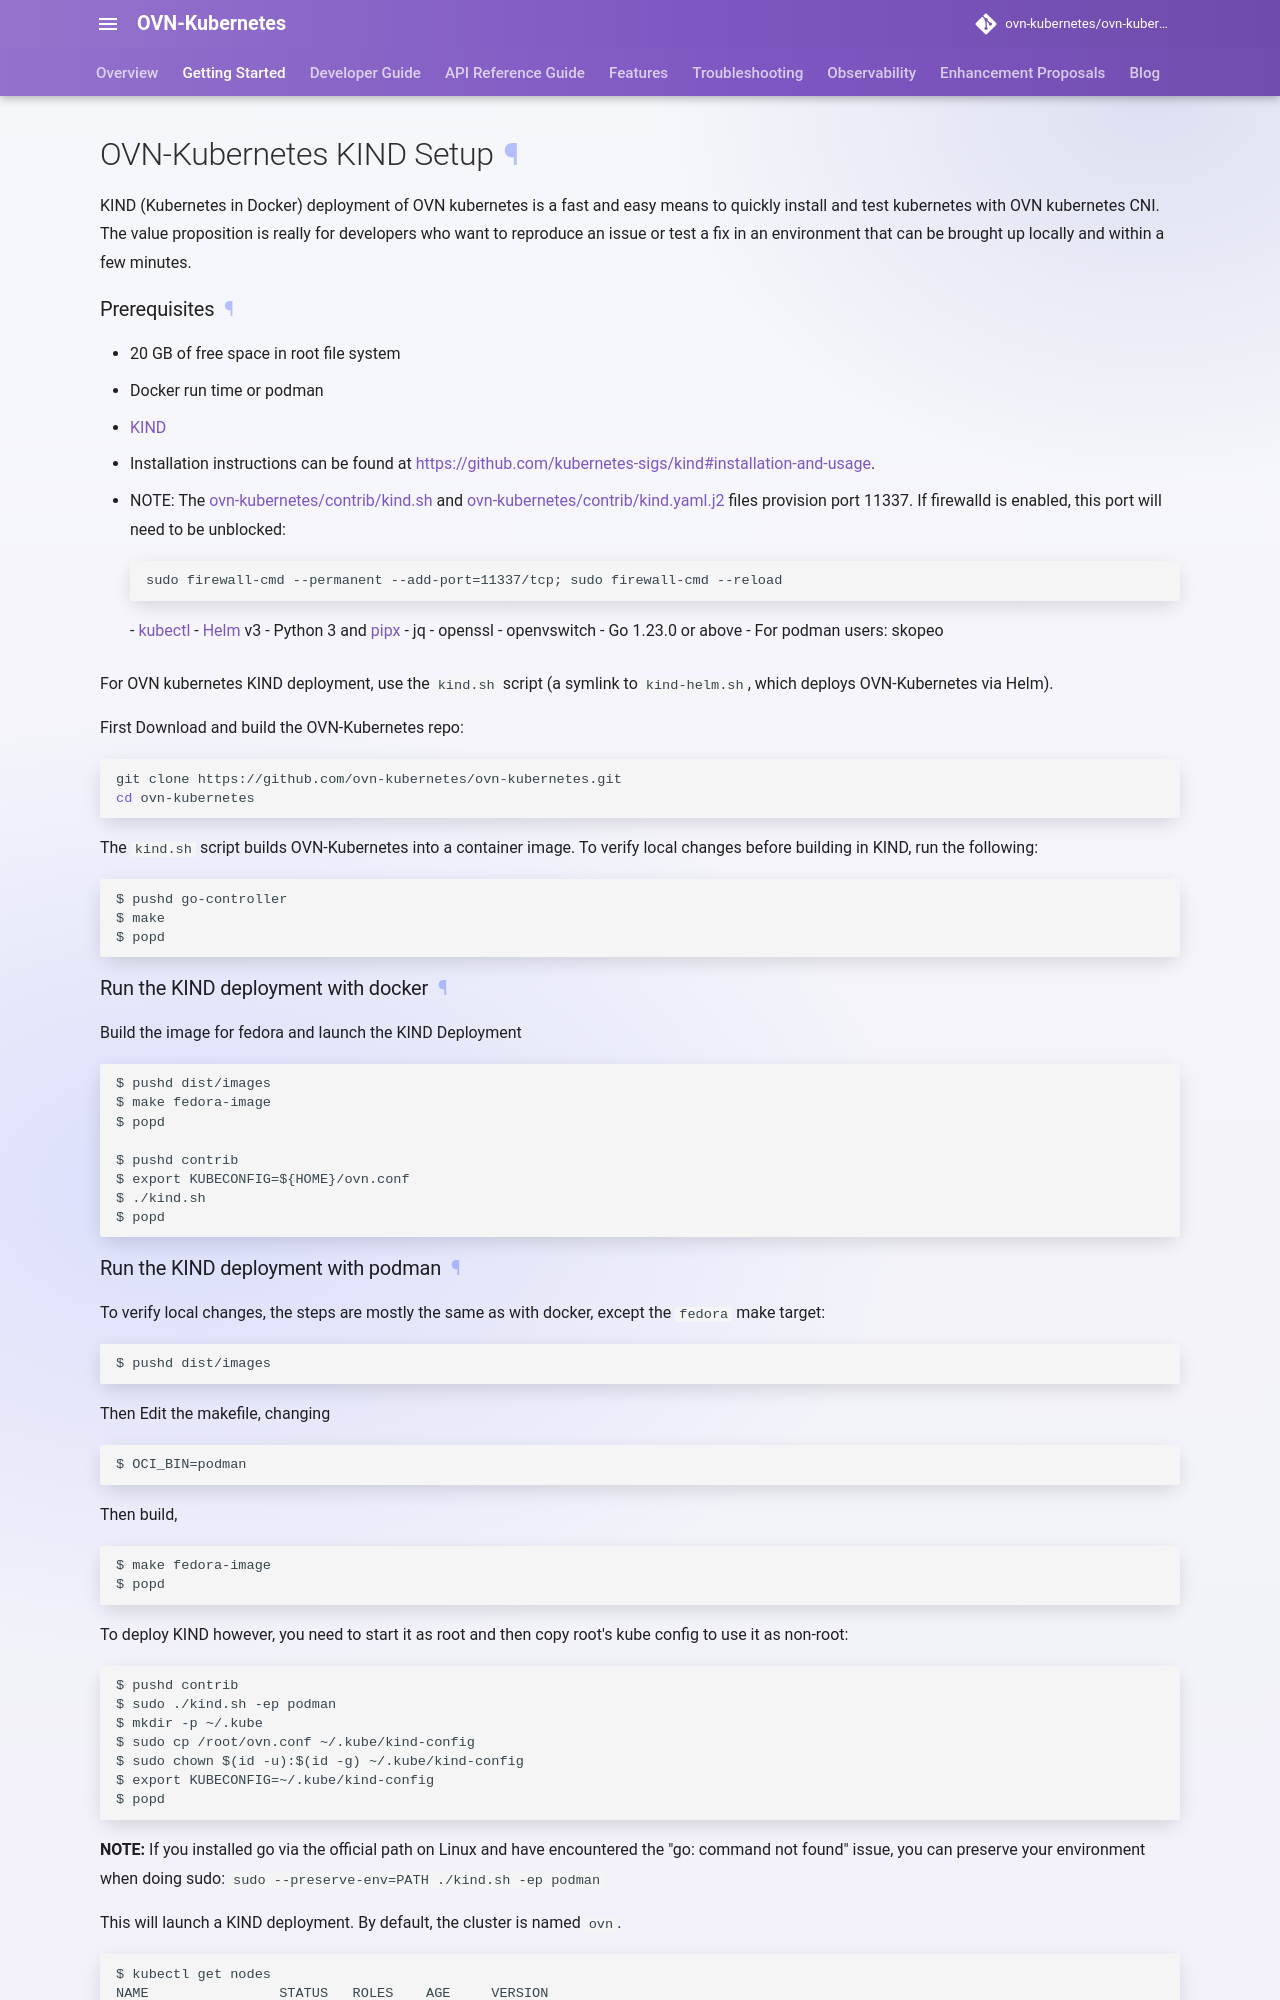

repository: jechen0648/ovn-kubernetes · page: master/installation/launching-ovn-kubernetes-on-kind/index.html · generator: mkdocs

# OVN-Kubernetes KIND Setup

KIND (Kubernetes in Docker) deployment of OVN kubernetes is a fast and easy means to quickly install and test kubernetes with OVN kubernetes CNI. The value proposition is really for developers who want to reproduce an issue or test a fix in an environment that can be brought up locally and within a few minutes.

### Prerequisites 

- 20 GB of free space in root file system
- Docker run time or podman
- [KIND](https://kubernetes.io/docs/setup/learning-environment/kind/)
   - Installation instructions can be found at https://github.com/kubernetes-sigs/kind#installation-and-usage. 
   - NOTE: The OVN-Kubernetes [ovn-kubernetes/contrib/kind.sh](https://github.com/ovn-kubernetes/ovn-kubernetes/blob/master/contrib/kind.sh) and [ovn-kubernetes/contrib/kind.yaml.j2](https://github.com/ovn-kubernetes/ovn-kubernetes/blob/master/contrib/kind.yaml.j2) files provision port 11337. If firewalld is enabled, this port will need to be unblocked:

      ```
      sudo firewall-cmd --permanent --add-port=11337/tcp; sudo firewall-cmd --reload
      ```
- [kubectl](https://kubernetes.io/docs/tasks/tools/install-kubectl/)
- [Helm](https://helm.sh/docs/intro/install/) v3
- Python 3 and [pipx](https://pipx.pypa.io/stable/installation/)
- jq
- openssl
- openvswitch
- Go 1.23.0 or above
- For podman users: skopeo

For OVN kubernetes KIND deployment, use the `kind.sh` script (a symlink to `kind-helm.sh`, which deploys OVN-Kubernetes via Helm).

First Download and build the OVN-Kubernetes repo: 

```shell
git clone https://github.com/ovn-kubernetes/ovn-kubernetes.git 
cd ovn-kubernetes
```
The `kind.sh` script builds OVN-Kubernetes into a container image. To verify
local changes before building in KIND, run the following:

```
$ pushd go-controller
$ make
$ popd
```

### Run the KIND deployment with docker

Build the image for fedora and launch the KIND Deployment

```
$ pushd dist/images
$ make fedora-image
$ popd

$ pushd contrib
$ export KUBECONFIG=${HOME}/ovn.conf
$ ./kind.sh
$ popd
```
